14-way image classification set "plantvillage" from GitHub (SnaetWarre/Research_Project_Rust_Semi-Supervised_Learning); label vocabulary: apple apple scab, apple black rot, apple cedar apple rust, cherry including sour healthy, corn (maize) cercospora leaf spot gray leaf spot, corn maize northern leaf blight, grape healthy, peach healthy, pepper bell bacterial spot, potato healthy, raspberry healthy, strawberry healthy, tomato leaf mold, tomato mosaic virus.

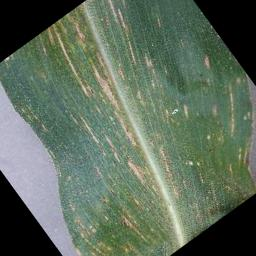
Label: corn (maize) cercospora leaf spot gray leaf spot

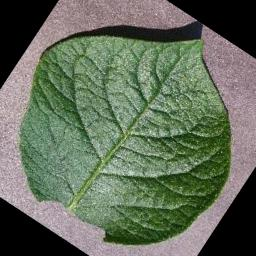
Label: potato healthy

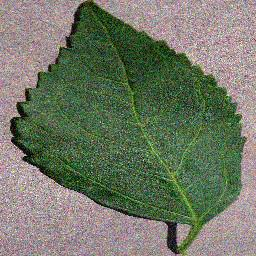
Label: cherry including sour healthy

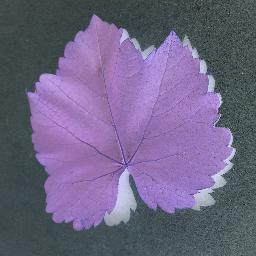
Label: grape healthy

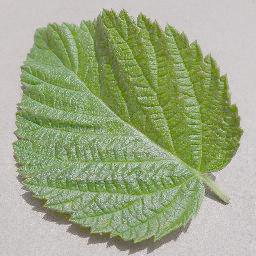
Label: raspberry healthy

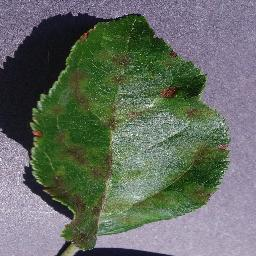
Label: apple apple scab
